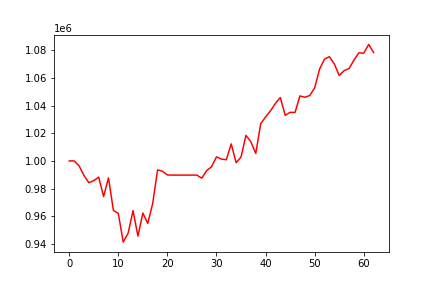

Source data for this figure (header and first rows):
, 0
0, 1000000
1, 1000037
2, 996497
3, 989555
4, 984298
5, 985754
6, 988325
7, 974276
8, 987741
9, 964200
10, 962078
11, 941314
12, 947772
13, 964113
14, 945655
15, 962351
16, 954857
17, 969201
18, 993559
19, 992565
20, 989890
21, 989788
22, 989788
23, 989788
24, 989788
25, 989788
26, 989788
27, 987548
28, 993046
29, 995866
30, 1002955
31, 1001350
32, 1000885
33, 1012345
34, 998759
35, 1002866
36, 1018515
37, 1013856
38, 1005432
39, 1026869
40, 1031846
41, 1036232
42, 1041602
43, 1045893
44, 1033028
45, 1035154
46, 1035114
47, 1047034
48, 1046069
49, 1047344
50, 1052936
51, 1066458
52, 1073671
53, 1075406
54, 1070161
55, 1061829
56, 1065330
57, 1066826
58, 1072909
59, 1078230
... 3 more rows
